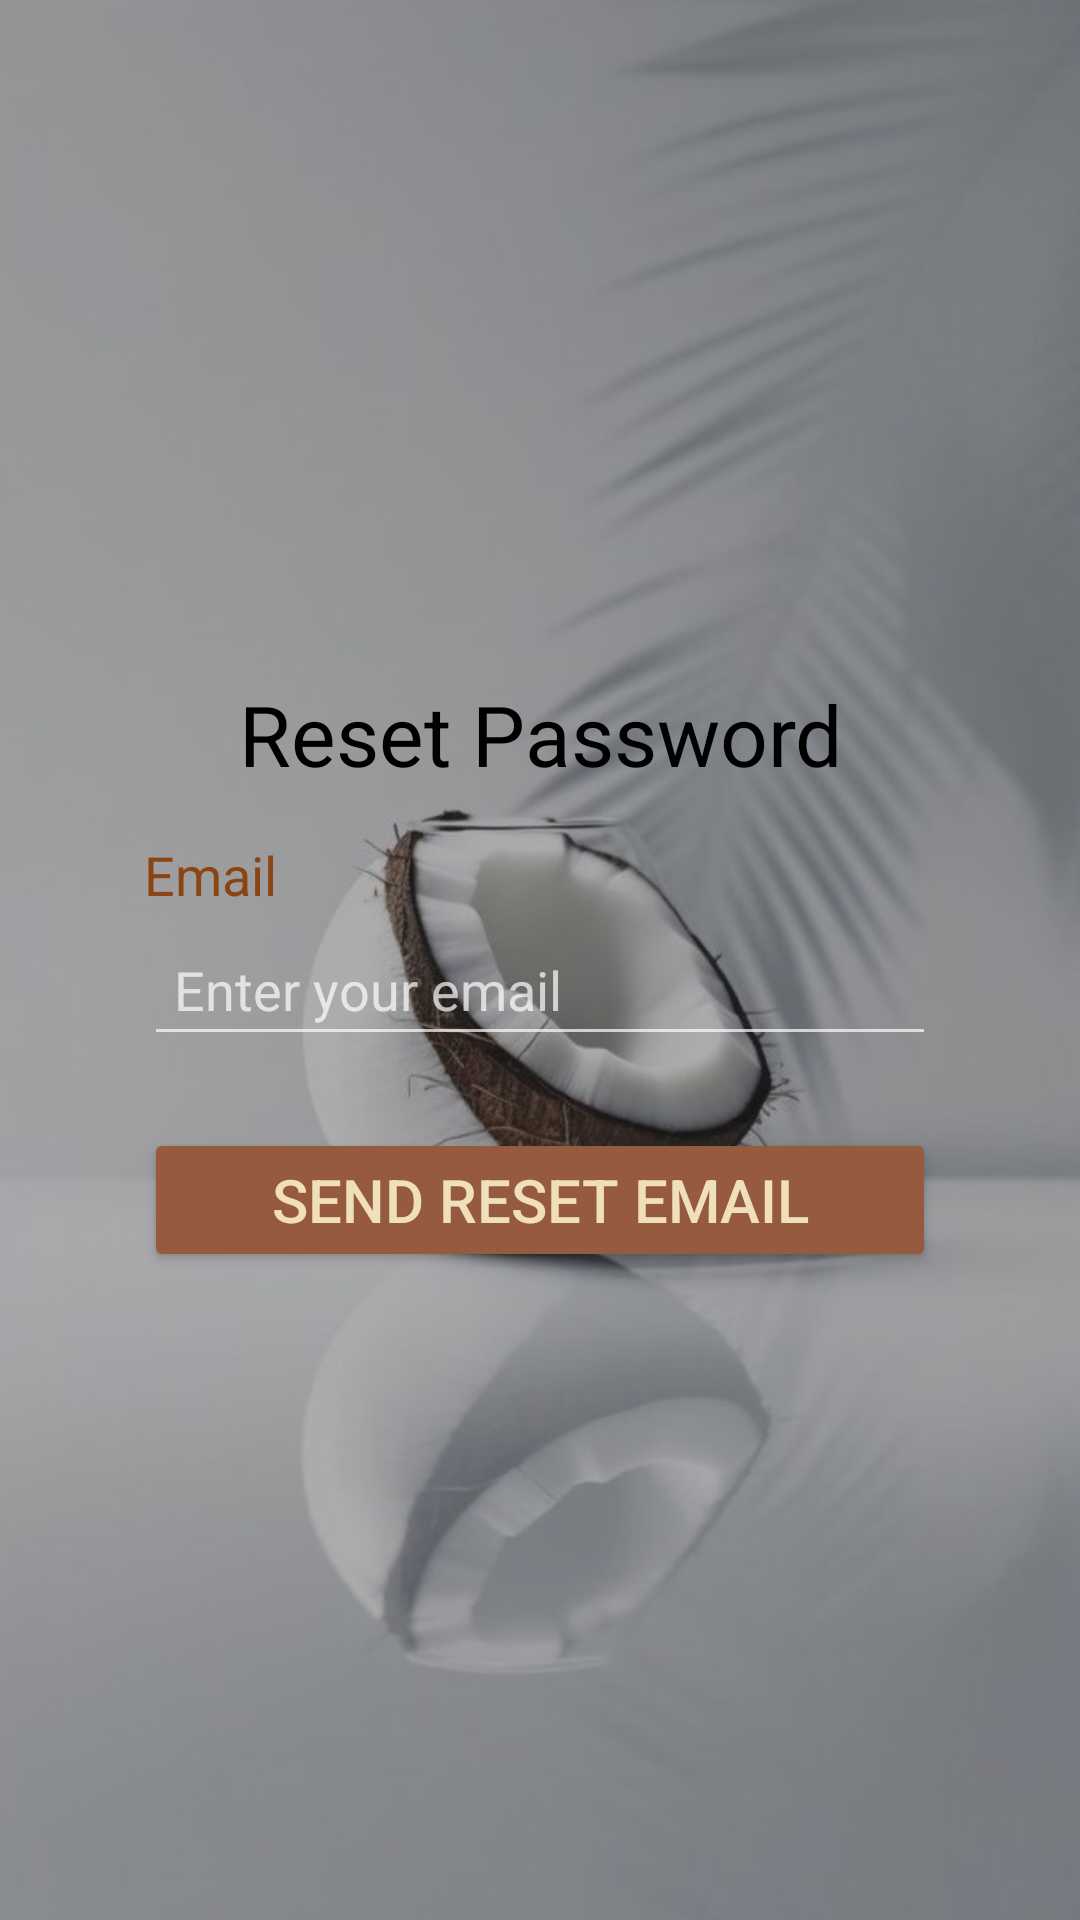

Reconstruct the res/layout file that produces this screen, plus the resources it refers to.
<!-- AndroidManifest.xml: activity theme Theme.AppCompat.NoActionBar -->
<!-- res/layout/activity_forgot_password.xml -->
<?xml version="1.0" encoding="utf-8"?>
<FrameLayout xmlns:android="http://schemas.android.com/apk/res/android"
    android:layout_width="match_parent"
    android:layout_height="match_parent">

    
    <ImageView
        android:layout_width="match_parent"
        android:layout_height="match_parent"
        android:src="@drawable/image_01"
        android:scaleType="centerCrop"
        android:alpha="0.6"/>

    
    <ScrollView
        android:layout_width="match_parent"
        android:layout_height="match_parent"
        android:padding="24dp">

        <LinearLayout
            android:layout_width="match_parent"
            android:layout_height="wrap_content"
            android:orientation="vertical"
            android:background="@drawable/rounded_container"
            android:padding="24dp"
            android:layout_marginTop="178dp"
            android:elevation="4dp">

            <TextView
                android:layout_width="match_parent"
                android:layout_height="wrap_content"
                android:text="Reset Password"
                android:textSize="28sp"
                android:textColor="#000"
                android:gravity="center"
                android:layout_marginBottom="16dp"/>

            
            <TextView
                android:layout_width="match_parent"
                android:layout_height="wrap_content"
                android:text="Email"
                android:textSize="18sp"
                android:textColor="#8b4513"
                android:paddingBottom="4dp"/>
            <EditText
                android:id="@+id/emailEditText"
                android:layout_width="match_parent"
                android:layout_height="wrap_content"
                android:hint="Enter your email"
                android:inputType="textEmailAddress"
                android:textColor="#8b4513"
                android:padding="10dp"/>

            
            <Button
                android:id="@+id/resetButton"
                android:layout_width="match_parent"
                android:layout_height="wrap_content"
                android:text="Send Reset Email"
                android:textSize="20sp"
                android:layout_marginTop="24dp"
                android:backgroundTint="#965a3e"
                android:textColor="#efdfbb"/>

        </LinearLayout>
    </ScrollView>
</FrameLayout>
<!-- resources referenced by this layout -->
<resources>
  <!-- drawable image_01: jpg bitmap (drawable, 36212 bytes) -->
</resources>
